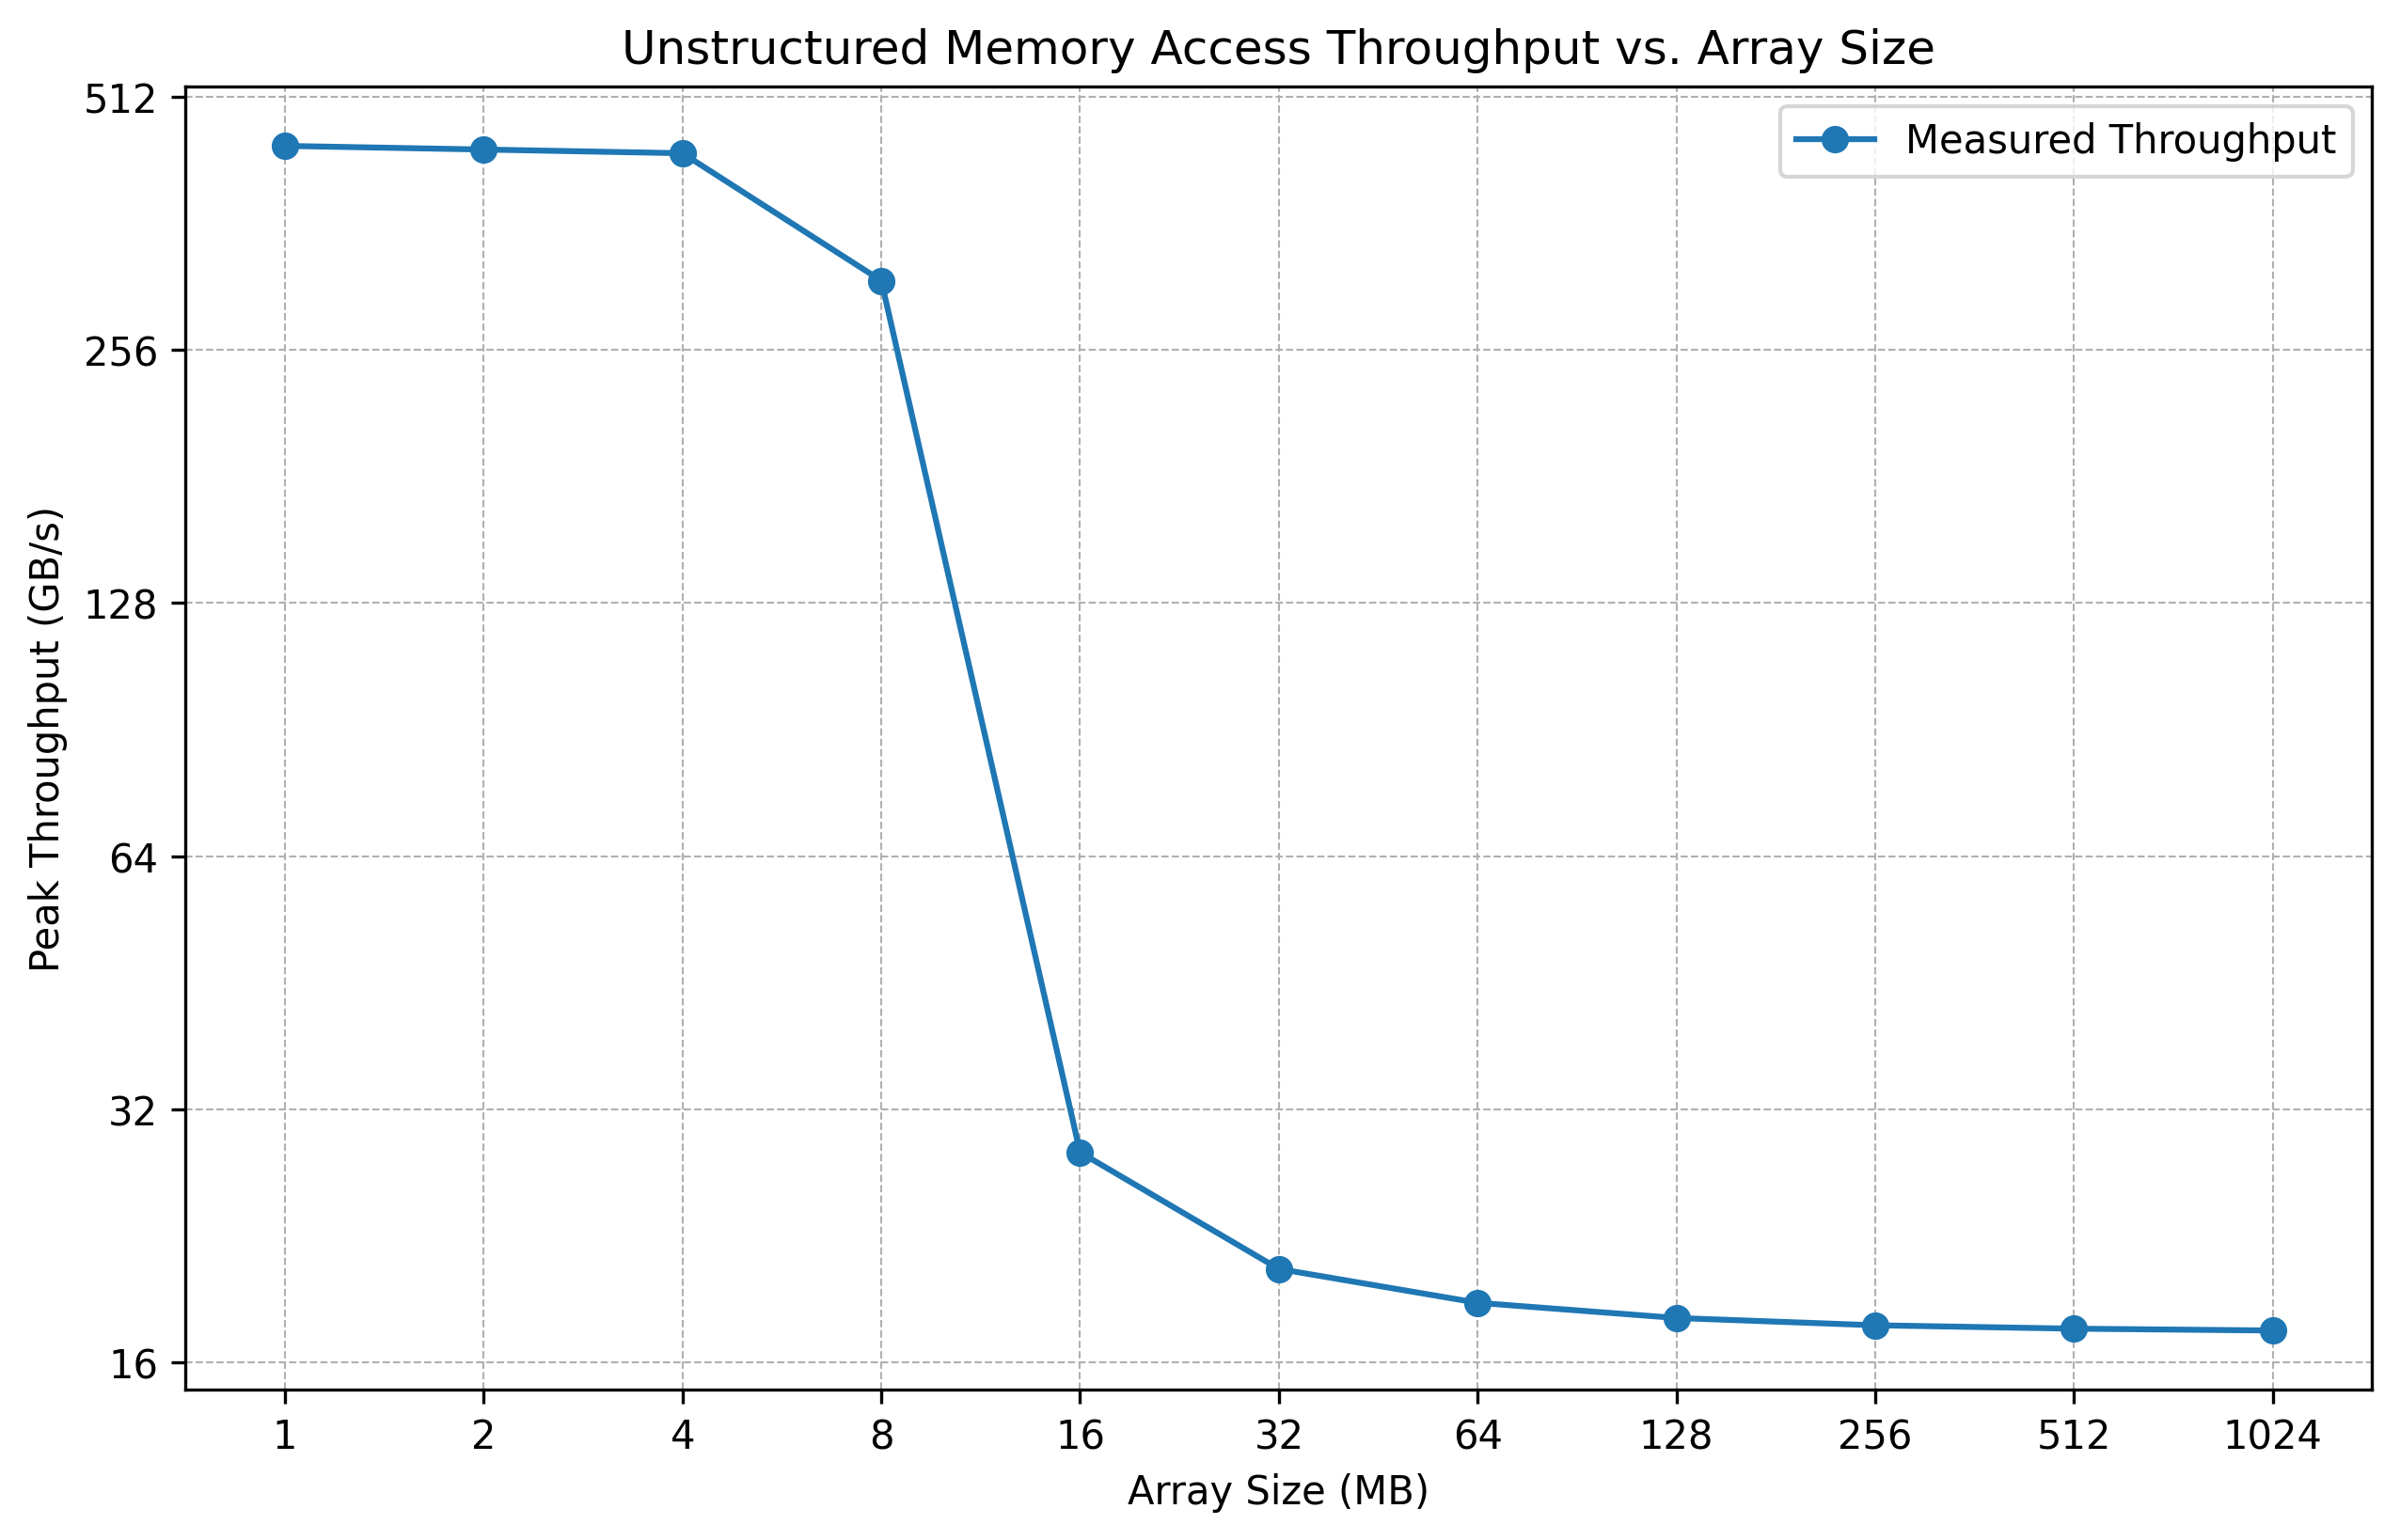

The file beside this chart, header and first rows:
Array_Size_MB, Throughput_GBps, MaxAttainedOccupancy
1, 447.4, 32
2, 442.9, 32
4, 438.4, 32
8, 309.3, 32
16, 28.45, 32
32, 20.68, 32
64, 18.85, 32
128, 18.08, 32
256, 17.72, 32
512, 17.56, 32
1024, 17.47, 32
